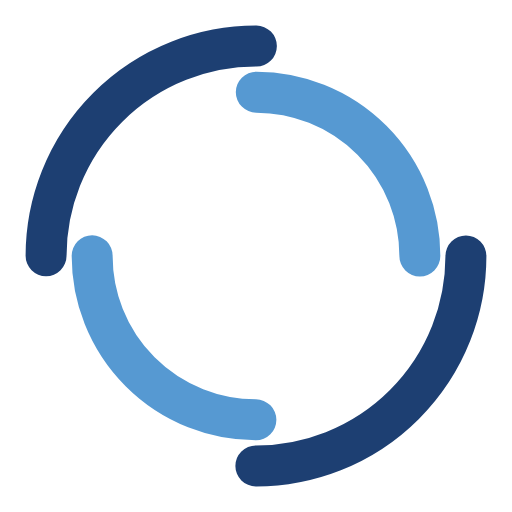
t = 0.00 s
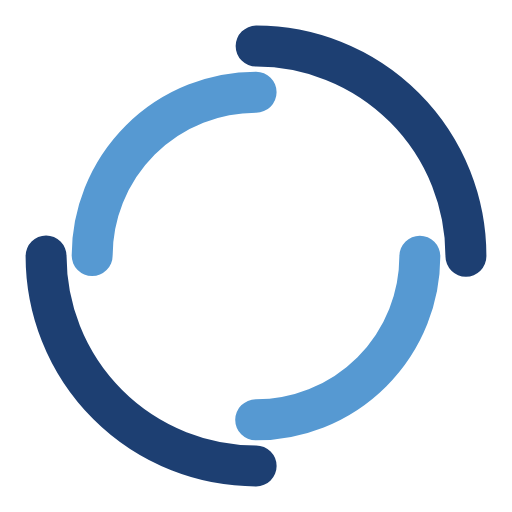
t = 0.49 s
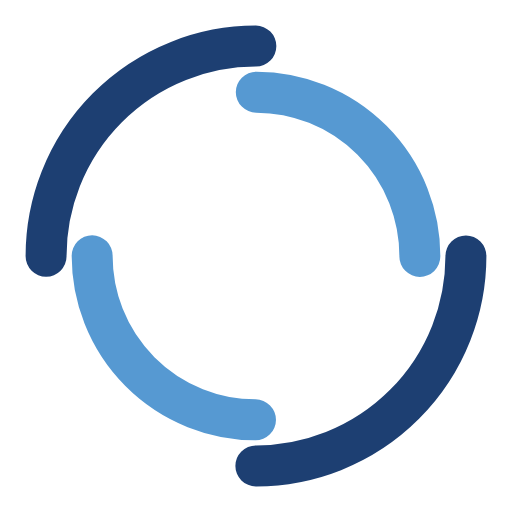
t = 0.98 s
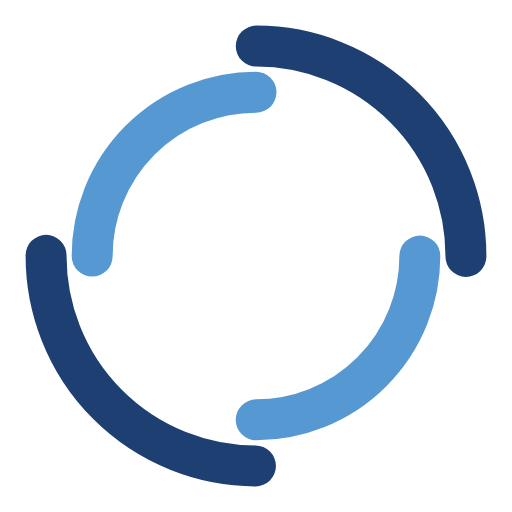
t = 1.47 s

The animated SVG that drew these frames (rendered in a browser with its animation timeline set to each time). Animation: 2 SMIL elements (animateTransform=2); one cycle of 1.96 s, repeats indefinitely.

<?xml version="1.0" encoding="utf-8"?>
<svg xmlns="http://www.w3.org/2000/svg" xmlns:xlink="http://www.w3.org/1999/xlink" style="margin: auto; background: none; display: block; shape-rendering: auto;" width="200px" height="200px" viewBox="0 0 100 100" preserveAspectRatio="xMidYMid">
<circle cx="50" cy="50" r="41" stroke-width="8" stroke="#1d3f72" stroke-dasharray="64.40264939859075 64.40264939859075" fill="none" stroke-linecap="round" transform="rotate(57.9379 50 50)">
  <animateTransform attributeName="transform" type="rotate" dur="1.9607843137254901s" repeatCount="indefinite" keyTimes="0;1" values="0 50 50;360 50 50"></animateTransform>
</circle>
<circle cx="50" cy="50" r="32" stroke-width="8" stroke="#5699d2" stroke-dasharray="50.26548245743669 50.26548245743669" stroke-dashoffset="50.26548245743669" fill="none" stroke-linecap="round" transform="rotate(-57.9379 50 50)">
  <animateTransform attributeName="transform" type="rotate" dur="1.9607843137254901s" repeatCount="indefinite" keyTimes="0;1" values="0 50 50;-360 50 50"></animateTransform>
</circle>
<!-- [ldio] generated by https://loading.io/ --></svg>